Photos from the image-classification dataset "processed_dataset" in the GitHub repository mjocc/ai-to-bi. Its 2 classes are: frame not present, frame present.

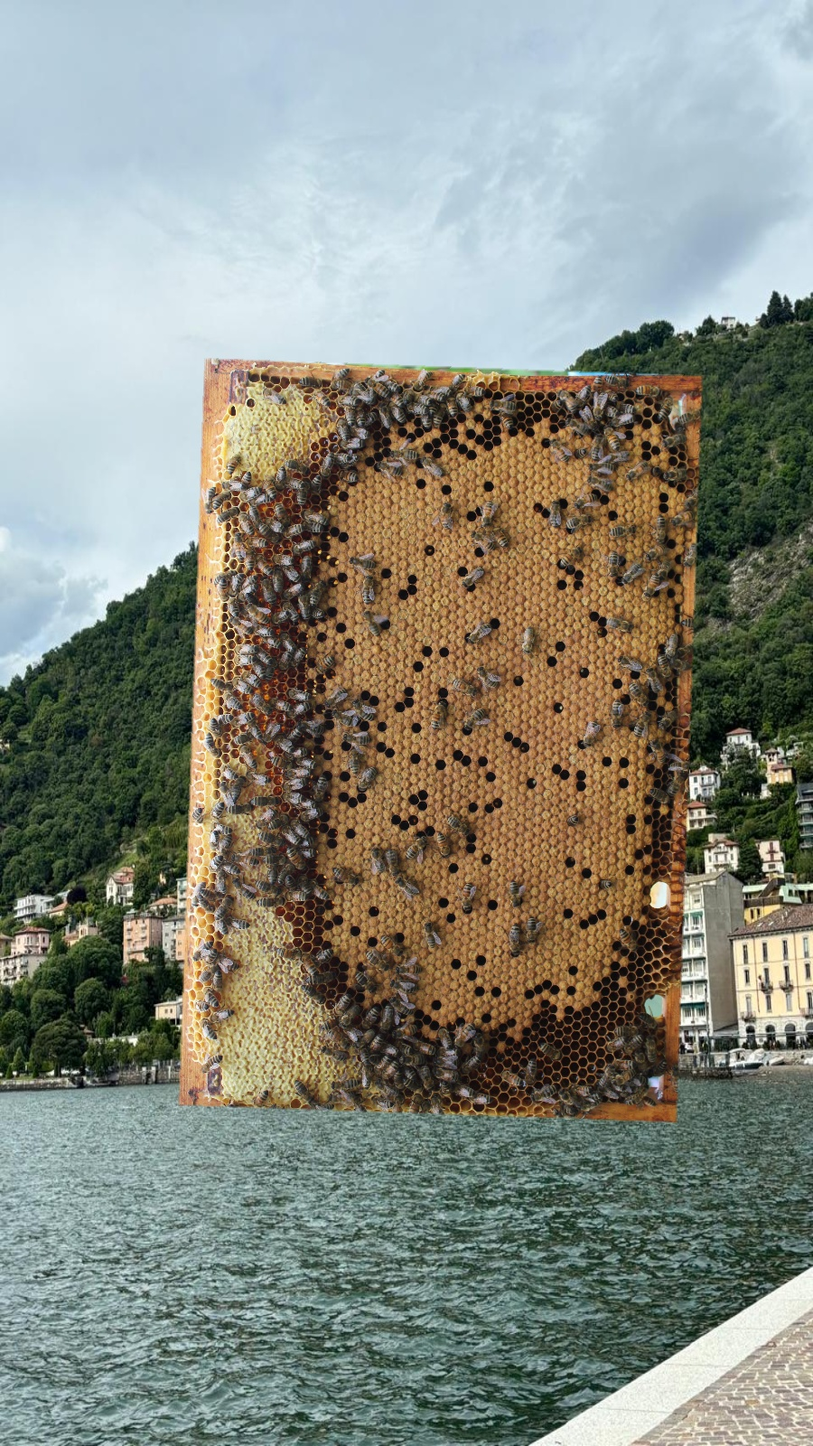
Label: frame present

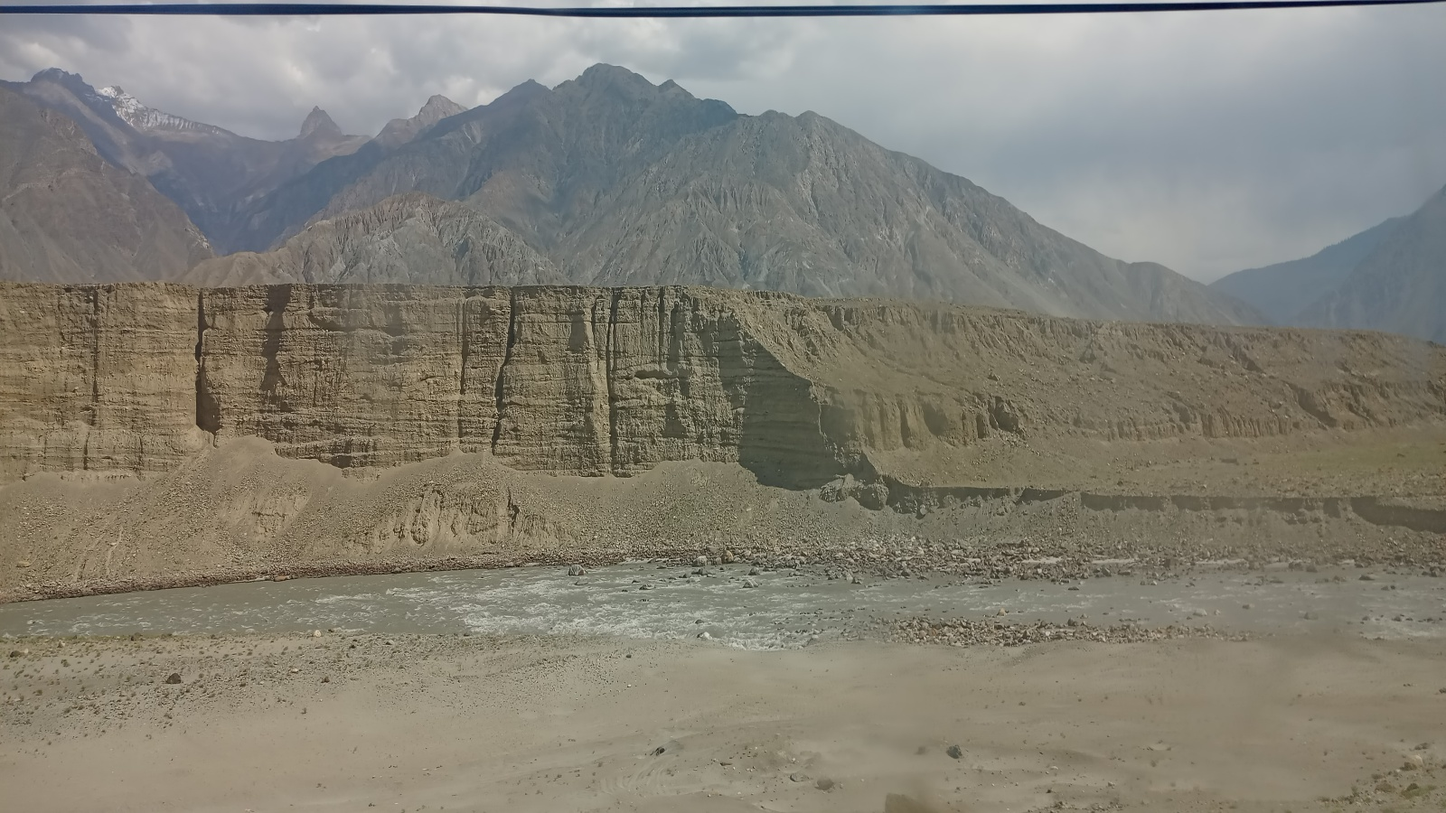
Label: frame not present

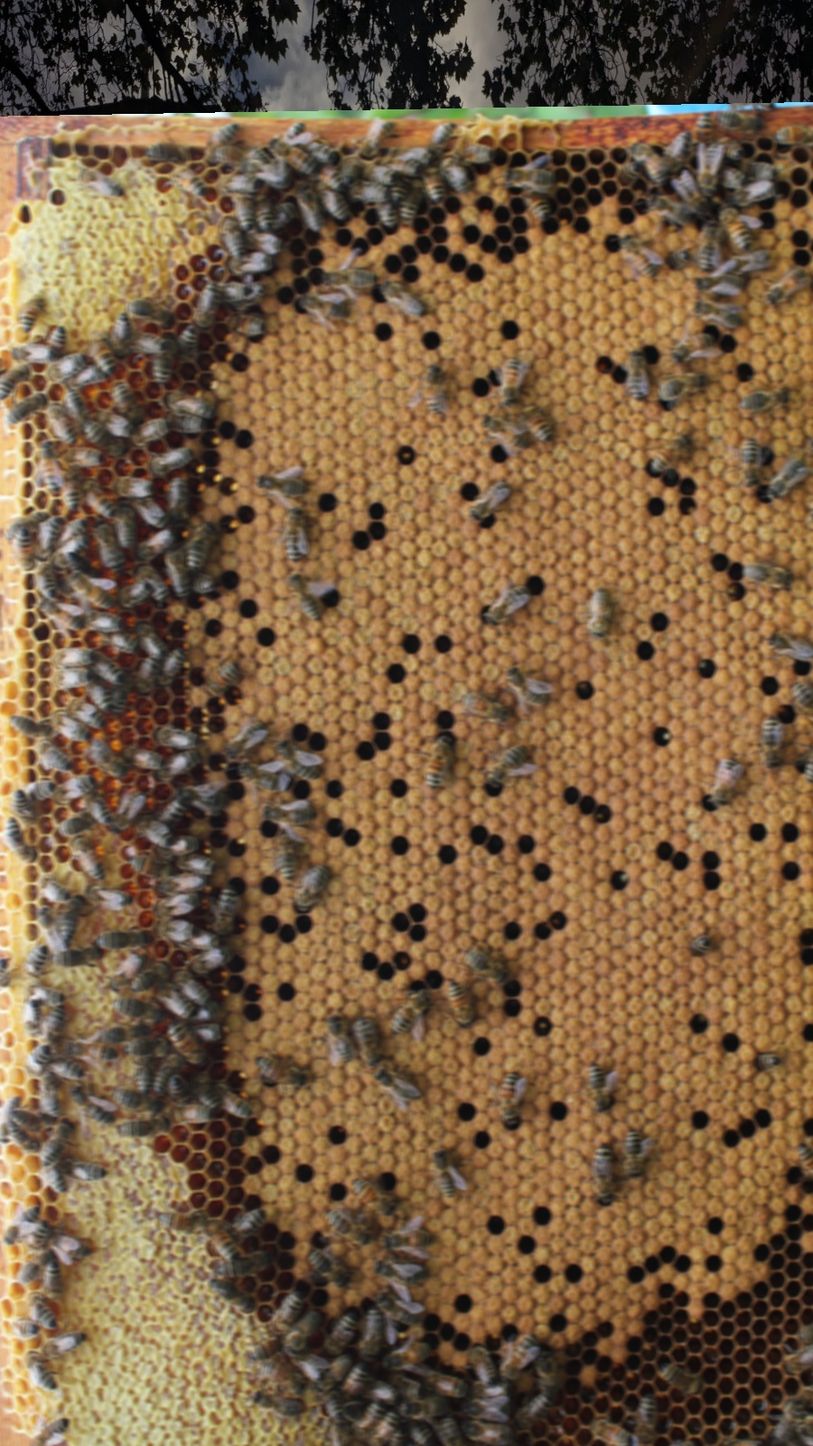
Label: frame present

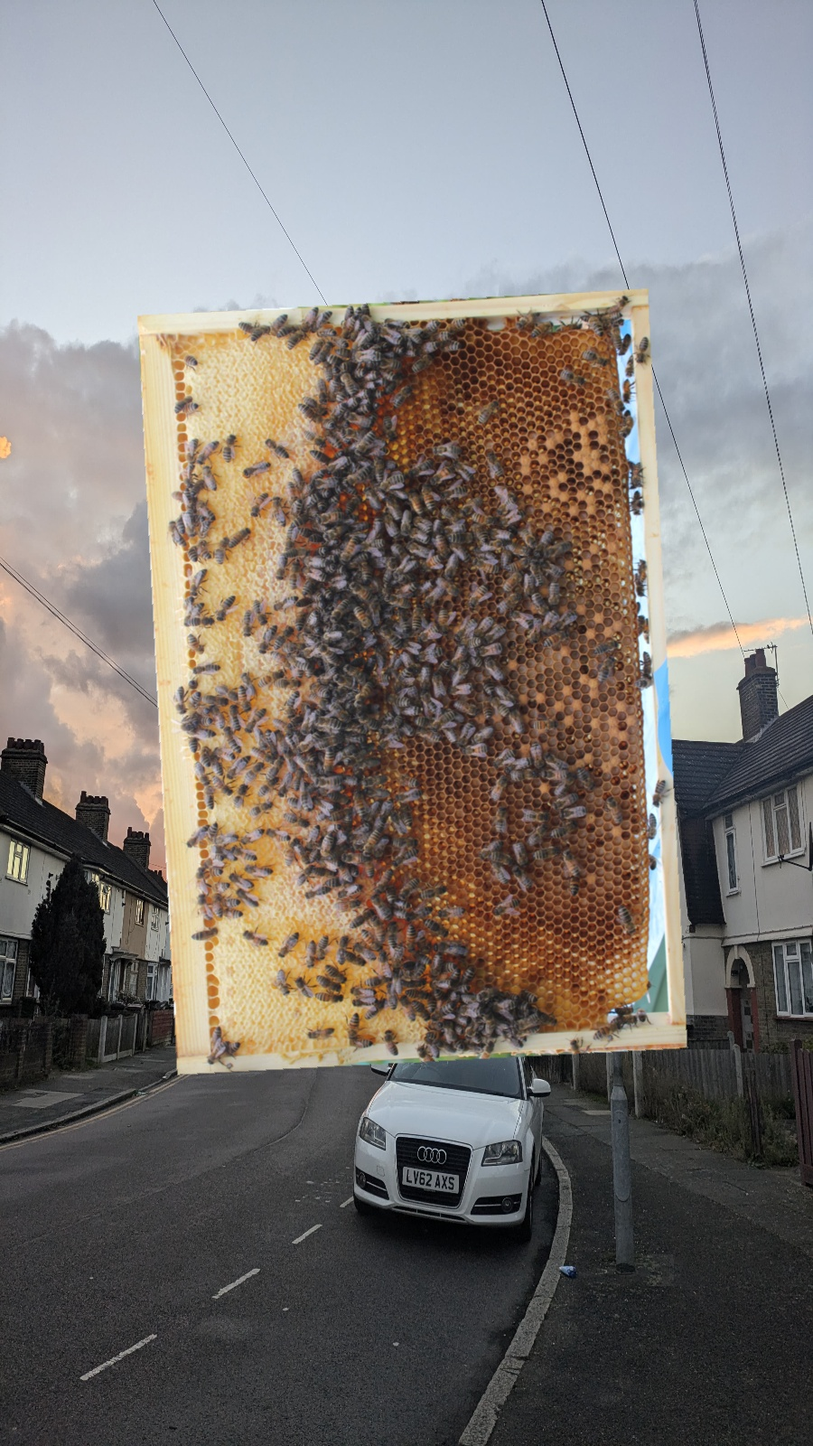
Label: frame present

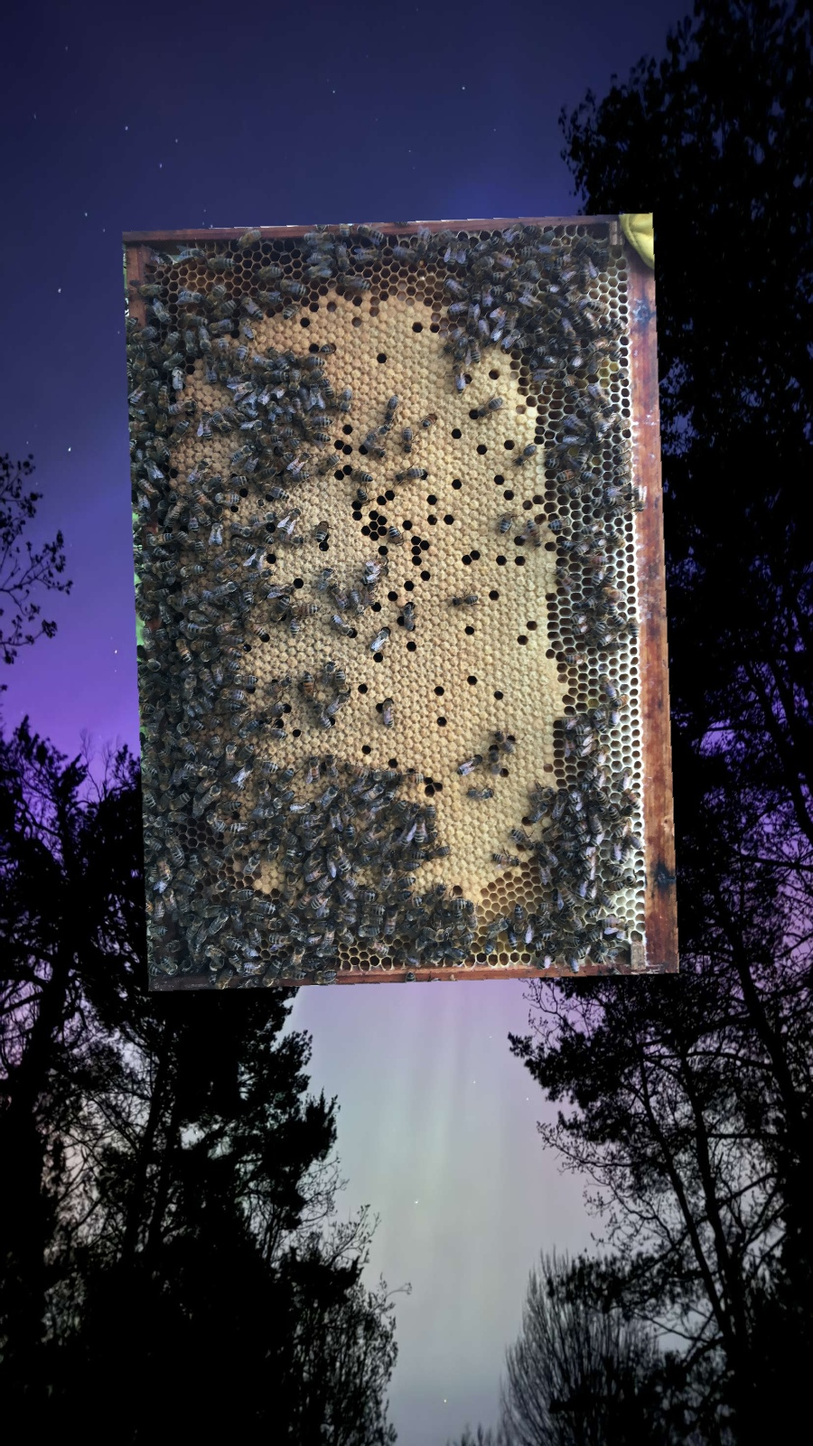
Label: frame present

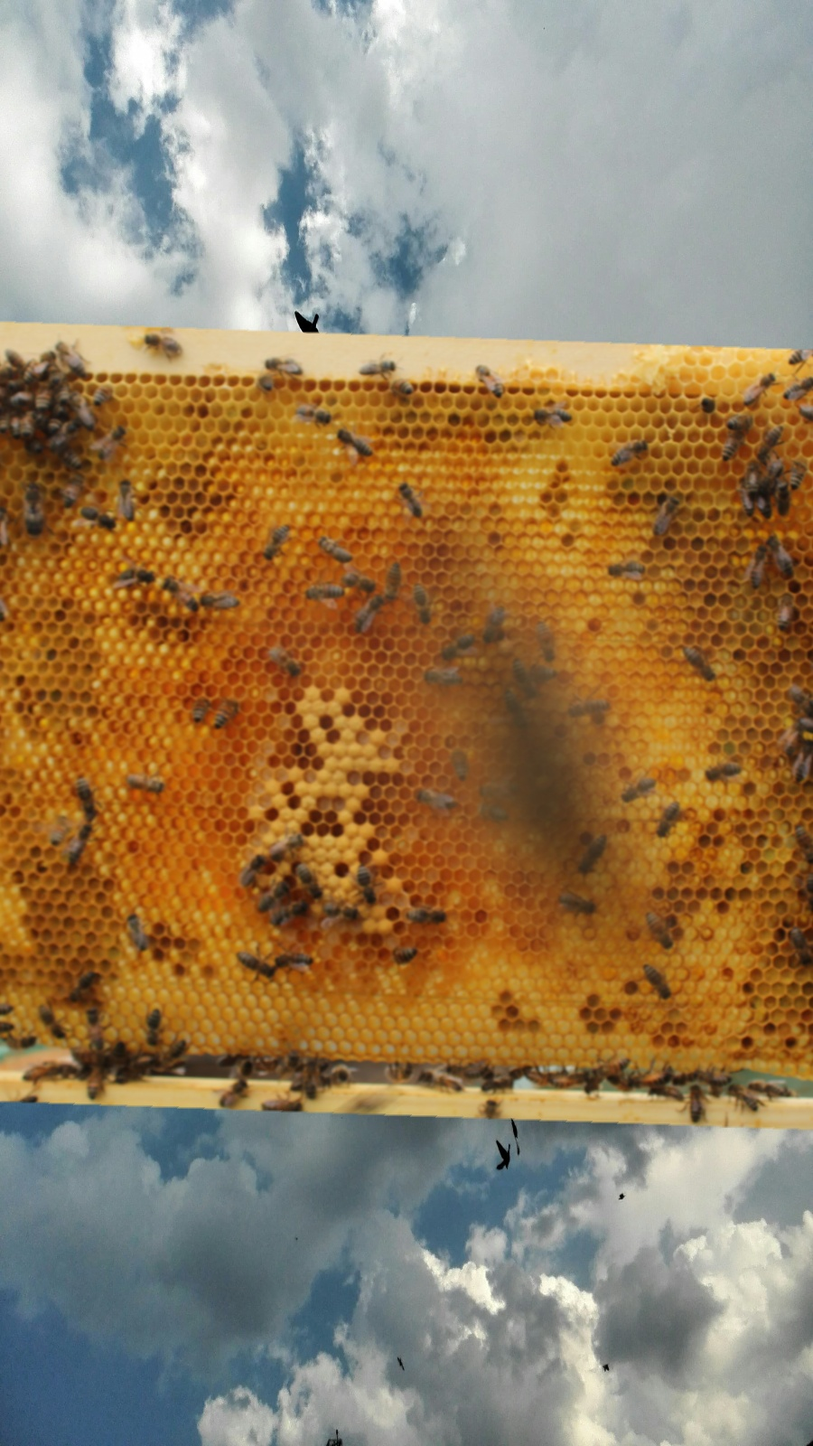
Label: frame present
